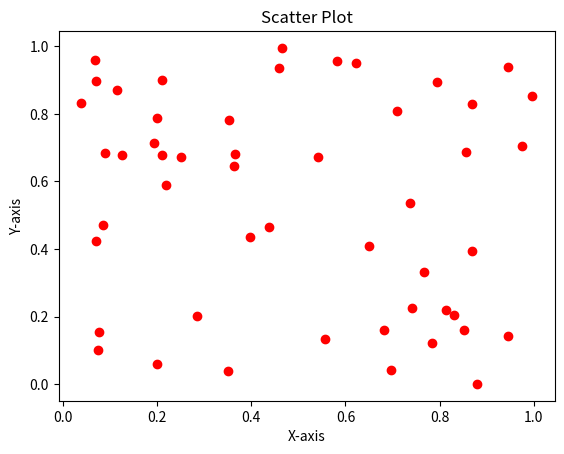

Here is the Python script that generated this plot:
import matplotlib.pyplot as plt
import numpy as np
import seaborn as sns
import pandas as pd
from mpl_toolkits.mplot3d import Axes3D  # Importing 3D plotting module

x = np.random.rand(50)
y = np.random.rand(50)

plt.scatter(x, y, color='red', marker='o')
plt.xlabel("X-axis")
plt.ylabel("Y-axis")
plt.title("Scatter Plot")
plt.show()